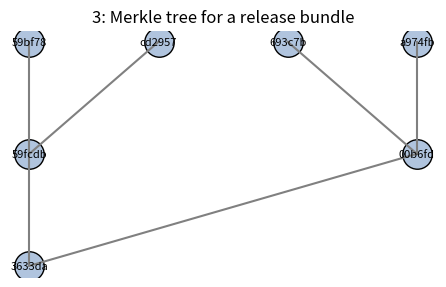
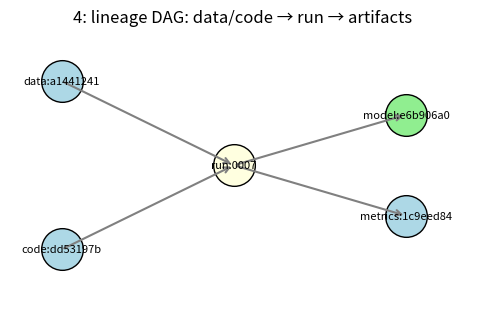
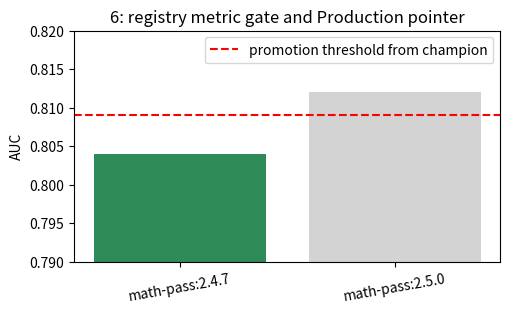
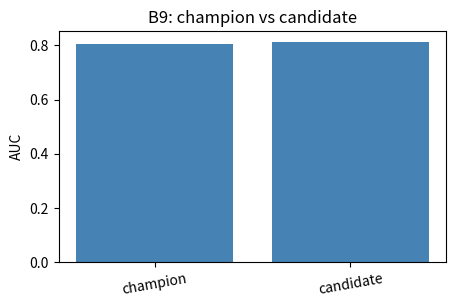
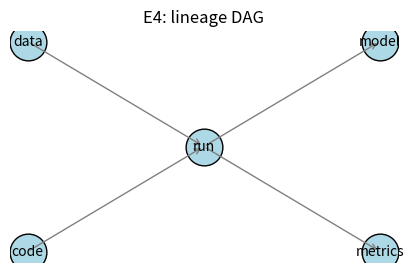
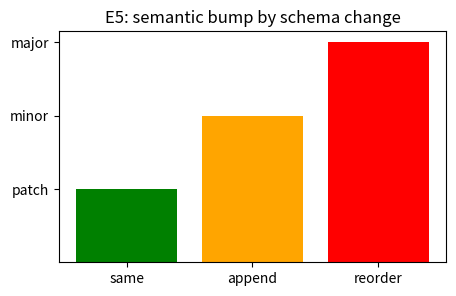
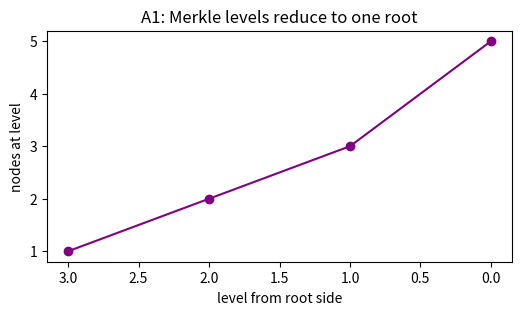
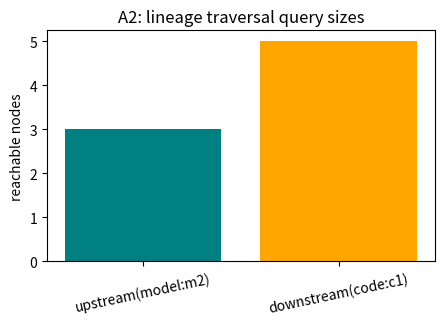
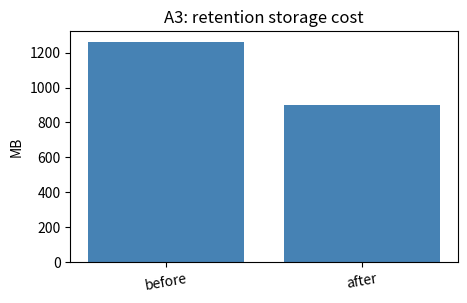
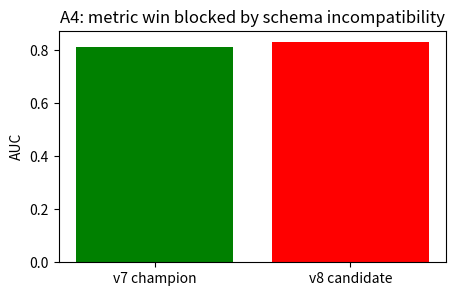
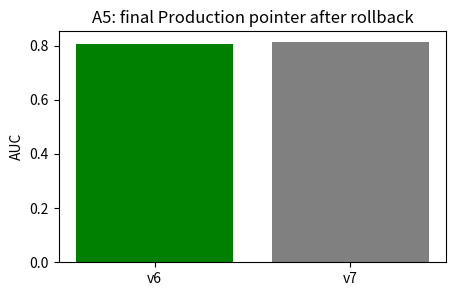
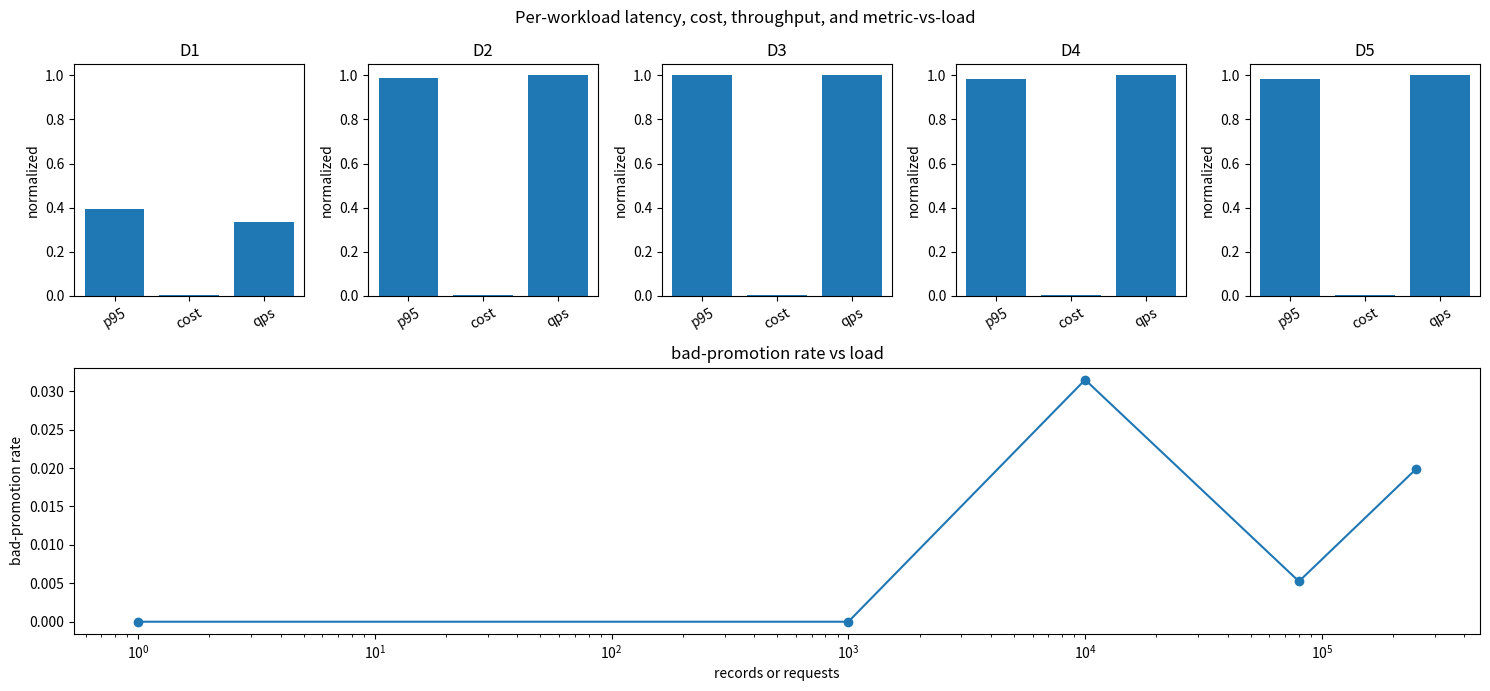

Source code (Python) for these figures, in order:
import hashlib  # content-addressable IDs and Merkle roots.
import json  # canonical serialization for dictionaries and metadata.
from collections import defaultdict, deque  # lineage graph traversal.
import numpy as np  # toy datasets, model weights, metrics, and array summaries.
import matplotlib.pyplot as plt  # registry, lineage, and metric visualizations.
np.random.seed(0)  # reproducibility for all toy data.

X_w = np.array([[0.0, 1.0], [1.0, 1.5], [2.0, 3.0]], dtype=np.float64)  # three toy rows.
y_w = np.array([0.0, 1.0, 1.0], dtype=np.float64)  # tiny binary-ish target.
schema_w = {"columns": ["hours", "practice"], "target": "passed", "dtype": "float64"}  # input contract.
print("X shape:", X_w.shape, "y shape:", y_w.shape)  # inspect the data being named.
print("schema:", schema_w)  # inspect the contract that must be part of the version.

def canonical_bytes_w(obj):  # turn supported objects into deterministic bytes.
    if isinstance(obj, np.ndarray):  # arrays need shape, dtype, and raw bytes.
        header = json.dumps({"shape": obj.shape, "dtype": str(obj.dtype)}, sort_keys=True).encode()
        return header + b"|" + np.ascontiguousarray(obj).tobytes()  # stable across object identity.
    return json.dumps(obj, sort_keys=True, separators=(",", ":")).encode()  # stable dictionary order.

def digest_w(*parts):  # hash any number of byte-compatible parts.
    h = hashlib.sha256()  # SHA-256 is the standard content hash in many systems.
    for part in parts:  # include separators so adjacent parts cannot blur together.
        b = canonical_bytes_w(part)
        h.update(len(b).to_bytes(8, "big")); h.update(b)
    return h.hexdigest()  # long hex name.

data_hash_w = digest_w(schema_w, X_w, y_w)  # content name for the dataset + contract.
print("data hash prefix:", data_hash_w[:12])  # short prefix is readable in logs.
print("full hash length:", len(data_hash_w))  # SHA-256 hex has 64 chars.
assert len(data_hash_w) == 64  # concrete check: this is a real SHA-256 digest.

X_changed_w = X_w.copy()  # make a nearly identical dataset.
X_changed_w[2, 1] += 0.01  # change one value by one hundredth.
changed_hash_w = digest_w(schema_w, X_changed_w, y_w)  # re-hash the altered content.
print("original prefix:", data_hash_w[:12])  # old content name.
print("changed  prefix:", changed_hash_w[:12])  # new content name.
print("hashes equal?", data_hash_w == changed_hash_w)  # one tiny content change should rename it.
assert data_hash_w != changed_hash_w  # content-addressing detects the edit.

store_w = {}  # in-memory object store: digest -> object.

def put_w(obj):  # store an object under its content hash.
    key = digest_w(obj)  # compute the content address.
    existed = key in store_w  # check whether identical bytes are already present.
    store_w.setdefault(key, obj)  # keep the first identical copy.
    return key, existed, len(store_w)  # return address, dedup flag, and store size.

key1_w, existed1_w, size1_w = put_w({"weights": [1.0, 2.0], "bias": 0.3})  # first copy.
key2_w, existed2_w, size2_w = put_w({"bias": 0.3, "weights": [1.0, 2.0]})  # same content, different dict order.
print("first existed?", existed1_w, "size:", size1_w)  # new object.
print("second existed?", existed2_w, "size:", size2_w)  # deduplicated object.
assert key1_w == key2_w and size2_w == 1  # canonical JSON makes dict order irrelevant.

key3_w, existed3_w, size3_w = put_w({"weights": [1.0, 2.1], "bias": 0.3})  # slightly different model.
print("old prefix:", key1_w[:10])  # first artifact prefix.
print("new prefix:", key3_w[:10])  # changed artifact prefix.
print("store size:", size3_w)  # now there are two unique contents.
assert key3_w != key1_w and size3_w == 2  # changed content gets a new address.

leaves_w = [
    ("schema", digest_w(schema_w)),
    ("train-shard-0", digest_w(X_w[:2], y_w[:2])),
    ("train-shard-1", digest_w(X_w[2:], y_w[2:])),
    ("trainer", digest_w({"loss": "logistic", "epochs": 80})),
]  # named release ingredients.
for name_w, h_w in leaves_w:  # inspect each leaf digest.
    print(name_w, h_w[:10])  # short digest prefixes are enough for the walkthrough.

def merkle_root_w(named_hashes):  # build a binary Merkle root from (name, hash) leaves.
    level = [digest_w(name, h) for name, h in named_hashes]  # bind names to hashes so positions matter.
    levels = [level]  # keep levels for visualization.
    while len(level) > 1:  # reduce until one root remains.
        if len(level) % 2 == 1:  # duplicate the last node when the level has odd width.
            level = level + [level[-1]]
        level = [digest_w(level[i], level[i + 1]) for i in range(0, len(level), 2)]  # parent hashes.
        levels.append(level)  # store this level.
    return level[0], levels  # root and all intermediate levels.

root_w, levels_w = merkle_root_w(leaves_w)  # summarize the release bundle.
print("Merkle root:", root_w[:16])  # compact bundle identifier.
print("level widths:", [len(level_w) for level_w in levels_w])  # 4 leaves -> 2 parents -> 1 root.
assert [len(level_w) for level_w in levels_w] == [4, 2, 1]  # concrete tree shape.

leaves_changed_w = leaves_w.copy()  # start from the same bundle.
leaves_changed_w[2] = ("train-shard-1", digest_w(X_changed_w[2:], y_w[2:]))  # change one shard leaf.
root_changed_w, levels_changed_w = merkle_root_w(leaves_changed_w)  # re-compute the root.
changed_leaf_names_w = [name for (name, h0), (_, h1) in zip(leaves_w, leaves_changed_w) if h0 != h1]  # localize leaf changes.
print("old root:", root_w[:16])  # previous bundle root.
print("new root:", root_changed_w[:16])  # new bundle root.
print("changed leaves:", changed_leaf_names_w)  # exact component that changed.
assert root_w != root_changed_w and changed_leaf_names_w == ["train-shard-1"]  # one leaf changes the root.

plt.figure(figsize=(5.5, 3.2))  # draw the three Merkle levels.
for depth_w, level_w in enumerate(levels_w):  # place each level on a row.
    xs_w = np.linspace(0, 1, len(level_w))  # spread nodes horizontally.
    ys_w = np.full(len(level_w), -depth_w)  # root appears below leaves.
    plt.scatter(xs_w, ys_w, s=450, color="lightsteelblue", edgecolor="black")  # draw nodes.
    for x_w, y_w, h_w in zip(xs_w, ys_w, level_w):  # label each node by digest prefix.
        plt.text(x_w, y_w, h_w[:6], ha="center", va="center", fontsize=8)  # readable hash label.
for i_w in range(4):  # connect leaves to parents.
    plt.plot([np.linspace(0, 1, 4)[i_w], np.linspace(0, 1, 2)[i_w // 2]], [0, -1], color="gray")
for i_w in range(2):  # connect parents to root.
    plt.plot([np.linspace(0, 1, 2)[i_w], 0], [-1, -2], color="gray")
plt.axis("off"); plt.title("3: Merkle tree for a release bundle"); plt.show()

code_hash_w = digest_w({"trainer": "linear", "seed": 0})  # code/config identity.
model_hash_w = digest_w({"weights": [0.6, 1.1], "bias": -0.2})  # model identity.
metrics_hash_w = digest_w({"auc": 0.812, "loss": 0.42})  # metric artifact identity.
nodes_w = {"data:" + data_hash_w[:8]: (0.0, 1.0), "code:" + code_hash_w[:8]: (0.0, 0.0), "run:0007": (1.0, 0.5), "model:" + model_hash_w[:8]: (2.0, 0.8), "metrics:" + metrics_hash_w[:8]: (2.0, 0.2)}  # node labels and drawing positions.
edges_w = [("data:" + data_hash_w[:8], "run:0007"), ("code:" + code_hash_w[:8], "run:0007"), ("run:0007", "model:" + model_hash_w[:8]), ("run:0007", "metrics:" + metrics_hash_w[:8])]  # provenance edges.
print("nodes:", list(nodes_w))  # inspect lineage nodes.
print("edges:", edges_w)  # inspect directed dependencies.
assert len(nodes_w) == 5 and len(edges_w) == 4  # concrete graph size.

def ancestors_w(target, edges):  # find all upstream dependencies of a target node.
    parents = defaultdict(list)  # child -> parent list.
    for a, b in edges:  # reverse the lineage edges.
        parents[b].append(a)
    seen, q = set(), deque([target])  # breadth-first search upstream.
    while q:  # traverse until no parents remain.
        cur = q.popleft()
        for p in parents[cur]:  # visit each direct parent.
            if p not in seen:
                seen.add(p); q.append(p)
    return seen  # all upstream nodes.

model_node_w = [n for n in nodes_w if n.startswith("model:")][0]  # choose the model artifact.
upstream_w = ancestors_w(model_node_w, edges_w)  # find its lineage.
print("model:", model_node_w)  # target node.
print("upstream dependencies:", sorted(upstream_w))  # audit trail.
assert any(n.startswith("data:") for n in upstream_w) and "run:0007" in upstream_w  # model traces to data and run.

plt.figure(figsize=(6, 3.5))  # draw the lineage DAG.
for a_w, b_w in edges_w:  # draw arrows before nodes.
    x0_w, y0_w = nodes_w[a_w]; x1_w, y1_w = nodes_w[b_w]
    plt.annotate("", xy=(x1_w, y1_w), xytext=(x0_w, y0_w), arrowprops=dict(arrowstyle="->", color="gray", lw=1.5))
for name_w, (x_w, y_w) in nodes_w.items():  # draw labeled nodes.
    color_w = "lightgreen" if name_w.startswith("model") else "lightyellow" if name_w.startswith("run") else "lightblue"
    plt.scatter([x_w], [y_w], s=900, color=color_w, edgecolor="black")
    plt.text(x_w, y_w, name_w, ha="center", va="center", fontsize=8)
plt.xlim(-0.3, 2.4); plt.ylim(-0.3, 1.3); plt.axis("off"); plt.title("4: lineage DAG: data/code → run → artifacts"); plt.show()

def bump_w(version, kind):  # apply a semantic version bump.
    major, minor, patch = map(int, version.split("."))  # parse x.y.z.
    if kind == "patch":
        patch += 1  # bug fix, same public contract.
    elif kind == "minor":
        minor += 1; patch = 0  # compatible new feature resets patch.
    elif kind == "major":
        major += 1; minor = 0; patch = 0  # breaking change resets smaller counters.
    else:
        raise ValueError("kind must be patch, minor, or major")
    return f"{major}.{minor}.{patch}"  # return x.y.z.

v0_w = "2.4.7"  # current model package version.
print("patch:", bump_w(v0_w, "patch"))  # metadata fix.
print("minor:", bump_w(v0_w, "minor"))  # compatible feature addition.
print("major:", bump_w(v0_w, "major"))  # breaking schema change.
assert bump_w(v0_w, "patch") == "2.4.8" and bump_w(v0_w, "major") == "3.0.0"  # concrete semantics.

def classify_change_w(old_schema, new_schema):  # infer the required semantic bump from feature contracts.
    old_cols, new_cols = old_schema["columns"], new_schema["columns"]  # compare ordered inputs.
    if old_cols == new_cols:
        return "patch"  # no contract change.
    if old_cols == new_cols[:len(old_cols)]:
        return "minor"  # append-only columns can be backward compatible with defaults.
    return "major"  # reorder, remove, or change meaning is breaking.

same_schema_w = {"columns": ["hours", "practice"], "target": "passed"}
append_schema_w = {"columns": ["hours", "practice", "prior_score"], "target": "passed"}
reorder_schema_w = {"columns": ["practice", "hours"], "target": "passed"}
print("same ->", classify_change_w(same_schema_w, same_schema_w))  # patch.
print("append ->", classify_change_w(same_schema_w, append_schema_w))  # minor.
print("reorder ->", classify_change_w(same_schema_w, reorder_schema_w))  # major.
assert classify_change_w(same_schema_w, reorder_schema_w) == "major"  # feature order matters.

registry_w = {"versions": {}, "stages": {"Staging": None, "Production": None, "Archived": []}}  # tiny in-memory registry.

def register_w(name, version, model_hash, data_hash, metric, schema_cols):  # add immutable model metadata.
    key = f"{name}:{version}"  # human-readable version key.
    registry_w["versions"][key] = {"model_hash": model_hash, "data_hash": data_hash, "auc": metric, "schema_cols": tuple(schema_cols)}  # record lineage and contract.
    return key  # return registry key.

champ_w = register_w("math-pass", "2.4.7", digest_w({"w": [0.4, 0.8]}), data_hash_w, 0.804, ["hours", "practice"])  # current champion.
cand_w = register_w("math-pass", "2.5.0", digest_w({"w": [0.6, 1.1]}), changed_hash_w, 0.812, ["hours", "practice"])  # candidate.
registry_w["stages"]["Production"] = champ_w  # serve the champion.
registry_w["stages"]["Staging"] = cand_w  # evaluate the candidate.
print("Production:", registry_w["stages"]["Production"])  # current served pointer.
print("Staging:", registry_w["stages"]["Staging"])  # candidate pointer.
assert registry_w["versions"][cand_w]["auc"] - registry_w["versions"][champ_w]["auc"] == 0.008000000000000007  # concrete delta.

def compatible_w(champion_key, candidate_key):  # verify serving input compatibility.
    c0 = registry_w["versions"][champion_key]["schema_cols"]  # champion input contract.
    c1 = registry_w["versions"][candidate_key]["schema_cols"]  # candidate input contract.
    return c0 == c1  # exact match for this simple serving system.

def promote_if_better_w(candidate_key, threshold=0.005):  # champion comparison gate.
    prod = registry_w["stages"]["Production"]  # current champion pointer.
    delta = registry_w["versions"][candidate_key]["auc"] - registry_w["versions"][prod]["auc"]  # candidate lift.
    ok = delta >= threshold and compatible_w(prod, candidate_key)  # metric and schema gates.
    if ok:
        registry_w["stages"]["Archived"].append(prod)  # remember old champion for rollback.
        registry_w["stages"]["Production"] = candidate_key  # promote by moving pointer.
        registry_w["stages"]["Staging"] = None  # staging is cleared.
    return ok, delta  # report decision and release quantity.

ok_w, delta_w = promote_if_better_w(cand_w)  # try promotion.
print("delta AUC:", round(delta_w, 3), "promoted?", ok_w)  # inspect gate.
print("new Production:", registry_w["stages"]["Production"])  # pointer moved.
assert ok_w and registry_w["stages"]["Production"] == cand_w  # candidate cleared the 0.005 threshold.

def rollback_w():  # move Production back to the latest archived version.
    previous = registry_w["stages"]["Archived"].pop()  # known safe prior pointer.
    current = registry_w["stages"]["Production"]  # currently served version.
    registry_w["stages"]["Archived"].append(current)  # keep the rolled-back version in history.
    registry_w["stages"]["Production"] = previous  # rollback by pointer move.
    return previous  # report restored champion.

restored_w = rollback_w()  # simulate incident rollback.
print("restored Production:", restored_w)  # previous version is serving again.
print("current stages:", registry_w["stages"])  # inspect stage state.
assert registry_w["stages"]["Production"] == champ_w  # rollback restored the old champion exactly.

plt.figure(figsize=(5.5, 3))  # visualize metrics by version and the stage pointer.
keys_w = [champ_w, cand_w]  # versions in chronological order.
aucs_w = [registry_w["versions"][k]["auc"] for k in keys_w]  # metric values.
plt.bar(keys_w, aucs_w, color=["seagreen" if k == registry_w["stages"]["Production"] else "lightgray" for k in keys_w])  # color current production.
plt.axhline(registry_w["versions"][champ_w]["auc"] + 0.005, color="red", linestyle="--", label="promotion threshold from champion")  # threshold line.
plt.ylim(0.79, 0.82); plt.ylabel("AUC"); plt.xticks(rotation=10); plt.title("6: registry metric gate and Production pointer"); plt.legend(); plt.show()

import hashlib  # compute content hashes for data, models, and Merkle nodes.
import json  # serialize dictionaries in a deterministic order.
from collections import defaultdict, deque  # build and traverse tiny lineage graphs.
import numpy as np  # create toy datasets, weights, metrics, and vectorized checks.
import matplotlib.pyplot as plt  # draw hash comparisons, DAGs, and registry state.
np.random.seed(0)  # make all random examples deterministic.

def canonical_bytes(obj):  # convert common in-memory objects to stable bytes.
    if isinstance(obj, np.ndarray):  # arrays need shape and dtype in addition to raw bytes.
        header = json.dumps({"shape": obj.shape, "dtype": str(obj.dtype)}, sort_keys=True).encode()
        return header + b"|" + np.ascontiguousarray(obj).tobytes()
    return json.dumps(obj, sort_keys=True, separators=(",", ":")).encode()

def digest(*parts):  # compute a SHA-256 digest over one or more canonical parts.
    h = hashlib.sha256()
    for part in parts:
        b = canonical_bytes(part)
        h.update(len(b).to_bytes(8, "big")); h.update(b)
    return h.hexdigest()

def merkle_root(named_hashes):  # compute a binary Merkle root from (name, hash) leaves.
    level = [digest(name, h) for name, h in named_hashes]
    levels = [level]
    while len(level) > 1:
        if len(level) % 2 == 1:
            level = level + [level[-1]]
        level = [digest(level[i], level[i + 1]) for i in range(0, len(level), 2)]
        levels.append(level)
    return level[0], levels

def show_bar(labels, values, title, ylabel="value"):  # tiny reusable bar-chart helper.
    plt.figure(figsize=(5, 3))
    plt.bar(labels, values, color="steelblue")
    plt.title(title); plt.ylabel(ylabel); plt.xticks(rotation=10)
    plt.show()

X_b1 = np.array([[1.0, 2.0], [3.0, 4.0]], dtype=np.float64)  # create two toy feature rows.
y_b1 = np.array([0.0, 1.0], dtype=np.float64)  # create matching labels.
schema_b1 = {"columns": ["x0", "x1"], "target": "y"}  # describe the contract.
print("X_b1 shape:", X_b1.shape)  # inspect data shape.
print("schema_b1:", schema_b1)  # inspect schema content.

hash_b1 = digest(schema_b1, X_b1, y_b1)  # compute a content-addressed dataset ID.
print("dataset hash prefix:", hash_b1[:12])  # display a readable prefix.
print("hash length:", len(hash_b1))  # SHA-256 hex length.
assert len(hash_b1) == 64  # verify we produced a full SHA-256 digest.

X_b2 = np.array([[1.0, 2.0], [3.0, 4.0]], dtype=np.float64)  # original data.
X_changed_b2 = X_b2.copy()  # make an editable copy.
X_changed_b2[1, 0] = 3.1  # change one value by 0.1.
print("old row:", X_b2[1])  # inspect the old row.
print("new row:", X_changed_b2[1])  # inspect the changed row.

schema_b2 = {"columns": ["x0", "x1"], "target": "y"}  # same schema.
y_b2 = np.array([0.0, 1.0], dtype=np.float64)  # same labels.
h0_b2 = digest(schema_b2, X_b2, y_b2)  # original content ID.
h1_b2 = digest(schema_b2, X_changed_b2, y_b2)  # changed content ID.
print("old prefix:", h0_b2[:10], "new prefix:", h1_b2[:10])  # compare short names.
assert h0_b2 != h1_b2  # verify that the edit renamed the dataset.

store_b3 = {}  # digest -> object.
model_b3 = {"weights": [0.2, -0.4], "bias": 0.1}  # simple model artifact.
model_copy_b3 = {"bias": 0.1, "weights": [0.2, -0.4]}  # same content with keys in different order.
print("model:", model_b3)  # inspect artifact content.
print("copy:", model_copy_b3)  # inspect equivalent artifact.

for artifact_b3 in [model_b3, model_copy_b3]:  # store both artifacts.
    key_b3 = digest(artifact_b3)  # compute content address.
    store_b3.setdefault(key_b3, artifact_b3)  # add only if new.
    print("put", key_b3[:10], "store size", len(store_b3))  # inspect deduplication.
assert len(store_b3) == 1  # only one unique artifact exists.

X_b4 = np.array([[10.0, 0.5], [20.0, 0.7]], dtype=np.float64)  # unchanged values.
y_b4 = np.array([1.0, 0.0], dtype=np.float64)  # unchanged labels.
schema_old_b4 = {"columns": ["age", "score"], "target": "click"}  # original meaning.
schema_new_b4 = {"columns": ["score", "age"], "target": "click"}  # dangerous reorder.
print("old columns:", schema_old_b4["columns"])  # inspect old order.
print("new columns:", schema_new_b4["columns"])  # inspect new order.

row_only_b4 = digest(X_b4, y_b4)  # hash rows without schema.
old_full_b4 = digest(schema_old_b4, X_b4, y_b4)  # hash old contract + rows.
new_full_b4 = digest(schema_new_b4, X_b4, y_b4)  # hash new contract + rows.
print("row-only prefix:", row_only_b4[:10])  # row hash cannot see schema reorder.
print("old full:", old_full_b4[:10], "new full:", new_full_b4[:10])  # full hashes differ.
assert old_full_b4 != new_full_b4  # schema is part of the version.

data_hash_b5 = digest({"rows": 1000, "columns": 12})  # pretend data component hash.
model_hash_b5 = digest({"weights": [0.3, 0.7], "bias": -0.2})  # pretend model component hash.
leaves_b5 = [("data", data_hash_b5), ("model", model_hash_b5)]  # named leaves.
print("data leaf:", data_hash_b5[:10])  # inspect data leaf.
print("model leaf:", model_hash_b5[:10])  # inspect model leaf.

root_b5, levels_b5 = merkle_root(leaves_b5)  # compute the release root.
print("Merkle root:", root_b5[:12])  # inspect bundle name.
print("level widths:", [len(level_b5) for level_b5 in levels_b5])  # inspect tree shape.
assert [len(level_b5) for level_b5 in levels_b5] == [2, 1]  # two leaves become one root.

leaves_old_b6 = [("schema", digest({"cols": ["a", "b"]})), ("trainer", digest({"epochs": 10}))]  # old bundle.
leaves_new_b6 = [("schema", digest({"cols": ["a", "b"]})), ("trainer", digest({"epochs": 12}))]  # trainer changed.
root_old_b6, _ = merkle_root(leaves_old_b6)  # old root.
root_new_b6, _ = merkle_root(leaves_new_b6)  # new root.
print("old root:", root_old_b6[:10], "new root:", root_new_b6[:10])  # compare roots.

changed_b6 = [name for (name, old_h), (_, new_h) in zip(leaves_old_b6, leaves_new_b6) if old_h != new_h]  # find changed leaves.
print("changed components:", changed_b6)  # inspect diff.
assert changed_b6 == ["trainer"] and root_old_b6 != root_new_b6  # verify localization.

data_node_b7 = "data:" + digest({"rows": 1000})[:8]  # data artifact node.
run_node_b7 = "run:001"  # training run node.
model_node_b7 = "model:" + digest({"w": [1.0, 2.0]})[:8]  # model artifact node.
edges_b7 = [(data_node_b7, run_node_b7), (run_node_b7, model_node_b7)]  # directed lineage.
print("edges:", edges_b7)  # inspect provenance edges.

parents_b7 = defaultdict(list)  # child -> parents.
for a_b7, b_b7 in edges_b7:  # reverse edges for upstream lookup.
    parents_b7[b_b7].append(a_b7)
upstream_b7 = parents_b7[model_node_b7] + parents_b7[parents_b7[model_node_b7][0]]  # run plus run parents.
print("model upstream:", upstream_b7)  # inspect audit trail.
assert run_node_b7 in upstream_b7 and data_node_b7 in upstream_b7  # verify lineage reaches data.

version_b8 = "1.9.4"  # current package version.
major_b8, minor_b8, patch_b8 = map(int, version_b8.split("."))  # parse semantic version.
print("parsed:", major_b8, minor_b8, patch_b8)  # inspect parts.

patch_next_b8 = f"{major_b8}.{minor_b8}.{patch_b8 + 1}"  # backward-compatible fix.
minor_next_b8 = f"{major_b8}.{minor_b8 + 1}.0"  # compatible feature addition.
major_next_b8 = f"{major_b8 + 1}.0.0"  # breaking change.
print("patch:", patch_next_b8, "minor:", minor_next_b8, "major:", major_next_b8)  # inspect bumps.
assert (patch_next_b8, minor_next_b8, major_next_b8) == ("1.9.5", "1.10.0", "2.0.0")  # verify rules.

champion_auc_b9 = 0.804  # current Production model quality.
candidate_auc_b9 = 0.812  # Staging model quality.
threshold_b9 = 0.005  # minimum meaningful improvement.
delta_b9 = candidate_auc_b9 - champion_auc_b9  # release quantity.
print("delta AUC:", round(delta_b9, 3))  # inspect candidate lift.

promote_b9 = delta_b9 >= threshold_b9  # apply promotion gate.
print("threshold:", threshold_b9, "promote?", promote_b9)  # inspect decision.
show_bar(["champion", "candidate"], [champion_auc_b9, candidate_auc_b9], "B9: champion vs candidate", "AUC")  # visualize metric comparison.
assert promote_b9 is True  # 0.008 clears 0.005.

versions_b10 = {"v6": {"auc": 0.804}, "v7": {"auc": 0.812}}  # immutable model versions.
stages_b10 = {"Production": "v6", "Staging": "v7"}  # mutable stage pointers.
print("before:", stages_b10)  # inspect current serving state.

stages_b10["Production"] = stages_b10["Staging"]  # promote by pointer assignment.
stages_b10["Staging"] = None  # clear staging after promotion.
print("after:", stages_b10)  # inspect new serving state.
assert stages_b10["Production"] == "v7"  # verify pointer move.

registry_e1 = {"versions": {}, "stages": {"Production": None, "Staging": None, "Archived": []}}  # initialize registry.
data_e1 = digest({"rows": 1000, "cols": 12})  # data version.
print("registry stages:", registry_e1["stages"])  # inspect empty stage pointers.

for version_e1, auc_e1, weights_e1 in [("1.0.0", 0.804, [0.4, 0.8]), ("1.1.0", 0.812, [0.6, 1.1])]:  # two candidates.
    key_e1 = "math-pass:" + version_e1  # registry version key.
    registry_e1["versions"][key_e1] = {"model_hash": digest({"w": weights_e1}), "data_hash": data_e1, "auc": auc_e1, "schema": ("hours", "practice")}  # immutable metadata.
print("registered:", list(registry_e1["versions"]))  # inspect version keys.
assert len(registry_e1["versions"]) == 2  # exactly two immutable versions.

hashes_e1 = [v["model_hash"][:8] for v in registry_e1["versions"].values()]  # digest prefixes.
print("model hash prefixes:", hashes_e1)  # inspect artifact identity.
assert hashes_e1[0] != hashes_e1[1]  # different weights make different artifacts.

registry_e2 = {"versions": {"v6": {"auc": 0.804, "schema": ("hours", "practice")}, "v7": {"auc": 0.812, "schema": ("hours", "practice")}}, "stages": {"Production": "v6", "Staging": "v7", "Archived": []}}  # small registry.
threshold_e2 = 0.005  # minimum meaningful lift.
print("before stages:", registry_e2["stages"])  # inspect current pointers.

prod_e2 = registry_e2["stages"]["Production"]  # champion key.
cand_e2 = registry_e2["stages"]["Staging"]  # candidate key.
delta_e2 = registry_e2["versions"][cand_e2]["auc"] - registry_e2["versions"][prod_e2]["auc"]  # quality lift.
schema_ok_e2 = registry_e2["versions"][cand_e2]["schema"] == registry_e2["versions"][prod_e2]["schema"]  # compatibility gate.
print("delta:", round(delta_e2, 3), "schema_ok:", schema_ok_e2)  # inspect gates.
assert round(delta_e2, 3) == 0.008 and schema_ok_e2  # verify both conditions.

if delta_e2 >= threshold_e2 and schema_ok_e2:  # combined registry gate.
    registry_e2["stages"]["Archived"].append(prod_e2)  # keep old champion.
    registry_e2["stages"]["Production"] = cand_e2  # move Production pointer.
    registry_e2["stages"]["Staging"] = None  # clear staging.
print("after stages:", registry_e2["stages"])  # inspect promotion result.
assert registry_e2["stages"]["Production"] == "v7"  # verify promotion.

registry_e3 = {"versions": {"v6": {"auc": 0.804}, "v7": {"auc": 0.812}}, "stages": {"Production": "v7", "Archived": ["v6"]}}  # post-promotion state.
print("before rollback:", registry_e3["stages"])  # inspect serving pointer.

current_e3 = registry_e3["stages"]["Production"]  # current model.
previous_e3 = registry_e3["stages"]["Archived"].pop()  # known safe model.
print("current:", current_e3, "previous:", previous_e3)  # inspect pointer swap values.

registry_e3["stages"]["Archived"].append(current_e3)  # keep rolled-back model available.
registry_e3["stages"]["Production"] = previous_e3  # restore previous safe version.
print("after rollback:", registry_e3["stages"])  # inspect final state.
assert registry_e3["stages"]["Production"] == "v6"  # verify rollback.

nodes_e4 = {"data": (0, 1), "code": (0, 0), "run": (1, 0.5), "model": (2, 1), "metrics": (2, 0)}  # fixed positions.
edges_e4 = [("data", "run"), ("code", "run"), ("run", "model"), ("run", "metrics")]  # lineage arrows.
print("nodes:", nodes_e4)  # inspect drawing coordinates.
print("edges:", edges_e4)  # inspect graph edges.

parents_e4 = defaultdict(list)  # child -> parents.
for a_e4, b_e4 in edges_e4:  # reverse edges for audit.
    parents_e4[b_e4].append(a_e4)
print("model parents:", parents_e4["model"])  # direct producer.
print("run parents:", parents_e4["run"])  # upstream inputs.
assert parents_e4["model"] == ["run"] and set(parents_e4["run"]) == {"data", "code"}  # verify DAG dependencies.

plt.figure(figsize=(5, 3))  # create DAG figure.
for a_e4, b_e4 in edges_e4:  # draw arrows.
    x0_e4, y0_e4 = nodes_e4[a_e4]; x1_e4, y1_e4 = nodes_e4[b_e4]
    plt.annotate("", xy=(x1_e4, y1_e4), xytext=(x0_e4, y0_e4), arrowprops=dict(arrowstyle="->", color="gray"))
for name_e4, (x_e4, y_e4) in nodes_e4.items():  # draw nodes.
    plt.scatter([x_e4], [y_e4], s=700, color="lightblue", edgecolor="black")
    plt.text(x_e4, y_e4, name_e4, ha="center", va="center")
plt.axis("off"); plt.title("E4: lineage DAG"); plt.show()

old_schema_e5 = {"columns": ["hours", "practice"]}  # current serving contract.
new_schemas_e5 = [{"columns": ["hours", "practice"]}, {"columns": ["hours", "practice", "prior"]}, {"columns": ["practice", "hours"]}]  # patch/minor/major examples.
print("old:", old_schema_e5)  # inspect baseline schema.

def classify_e5(old, new):  # map schema diff to semantic bump.
    old_cols_e5, new_cols_e5 = old["columns"], new["columns"]  # extract ordered columns.
    if old_cols_e5 == new_cols_e5:
        return "patch"  # no public contract change.
    if old_cols_e5 == new_cols_e5[:len(old_cols_e5)]:
        return "minor"  # append-only compatible change.
    return "major"  # reordering/removal is breaking.

classes_e5 = [classify_e5(old_schema_e5, s_e5) for s_e5 in new_schemas_e5]  # classify all examples.
print("classes:", classes_e5)  # inspect bump kinds.
assert classes_e5 == ["patch", "minor", "major"]  # verify compatibility logic.

plt.figure(figsize=(5, 3))  # visualize bump severity.
severity_e5 = [{"patch": 1, "minor": 2, "major": 3}[c_e5] for c_e5 in classes_e5]  # numeric severity.
plt.bar(["same", "append", "reorder"], severity_e5, color=["green", "orange", "red"])  # show compatibility risk.
plt.yticks([1, 2, 3], ["patch", "minor", "major"]); plt.title("E5: semantic bump by schema change"); plt.show()

X_a1 = np.arange(24, dtype=np.float64).reshape(6, 4)  # six rows and four features.
y_a1 = (X_a1[:, 0] > 8).astype(float)  # deterministic labels.
shards_a1 = [(X_a1[:3], y_a1[:3]), (X_a1[3:], y_a1[3:])]  # split data into two shards.
print("shard shapes:", [s_a1[0].shape for s_a1 in shards_a1])  # inspect shard boundaries.

leaves_a1 = [("schema", digest({"cols": ["f0", "f1", "f2", "f3"]}))]  # schema leaf.
leaves_a1 += [(f"shard-{i_a1}", digest(Xs_a1, ys_a1)) for i_a1, (Xs_a1, ys_a1) in enumerate(shards_a1)]  # data leaves.
leaves_a1 += [("model", digest({"w": [0.1, 0.2, 0.3, 0.4]})), ("metrics", digest({"auc": 0.81}))]  # output leaves.
print("leaf names:", [n_a1 for n_a1, _ in leaves_a1])  # inspect bundle components.
assert len(leaves_a1) == 5  # schema + 2 shards + model + metrics.

root_a1, levels_a1 = merkle_root(leaves_a1)  # compute Merkle tree.
print("root prefix:", root_a1[:12])  # inspect release root.
print("level widths:", [len(level_a1) for level_a1 in levels_a1])  # inspect tree widths.
assert [len(level_a1) for level_a1 in levels_a1] == [5, 3, 2, 1]  # odd levels are padded then reduced.

plt.figure(figsize=(6, 3))  # visualize level widths rather than every edge.
plt.plot(range(len(levels_a1)), [len(level_a1) for level_a1 in levels_a1], marker="o", color="purple")  # show reduction.
plt.gca().invert_xaxis(); plt.title("A1: Merkle levels reduce to one root"); plt.xlabel("level from root side"); plt.ylabel("nodes at level"); plt.show()

edges_a2 = [("data:v1", "run:1"), ("code:c1", "run:1"), ("run:1", "model:m1"), ("model:m1", "eval:e1"), ("data:v2", "run:2"), ("code:c1", "run:2"), ("run:2", "model:m2")]  # two runs.
print("edge count:", len(edges_a2))  # inspect graph size.

parents_a2, children_a2 = defaultdict(list), defaultdict(list)  # adjacency maps.
for a_a2, b_a2 in edges_a2:  # populate both directions.
    children_a2[a_a2].append(b_a2)
    parents_a2[b_a2].append(a_a2)
print("parents of run:2:", parents_a2["run:2"])  # inspect direct inputs.

def traverse_a2(start, graph):  # breadth-first traversal in one direction.
    seen_a2, q_a2 = set(), deque([start])  # initialize.
    while q_a2:
        cur_a2 = q_a2.popleft()
        for nxt_a2 in graph[cur_a2]:
            if nxt_a2 not in seen_a2:
                seen_a2.add(nxt_a2); q_a2.append(nxt_a2)
    return seen_a2

up_m2_a2 = traverse_a2("model:m2", parents_a2)  # upstream dependencies.
down_code_a2 = traverse_a2("code:c1", children_a2)  # downstream dependents.
print("model:m2 upstream:", sorted(up_m2_a2))  # audit model lineage.
print("code:c1 downstream:", sorted(down_code_a2))  # impact analysis.
assert "data:v2" in up_m2_a2 and {"model:m1", "model:m2"}.issubset(down_code_a2)  # verify traversals.

plt.figure(figsize=(5, 3))  # compare traversal result sizes.
plt.bar(["upstream(model:m2)", "downstream(code:c1)"], [len(up_m2_a2), len(down_code_a2)], color=["teal", "orange"])  # show query sizes.
plt.title("A2: lineage traversal query sizes"); plt.ylabel("reachable nodes"); plt.xticks(rotation=12); plt.show()

versions_a3 = {f"v{i}": {"size_mb": 180, "created": i} for i in range(1, 8)}  # seven immutable versions.
stages_a3 = {"Production": "v7", "Archived": ["v1", "v2", "v3", "v4", "v5", "v6"]}  # current stage state.
keep_a3 = 5  # retention limit for total versions kept.
print("versions before:", sorted(versions_a3))  # inspect catalog.

protected_a3 = {stages_a3["Production"]}  # never delete Production.
candidates_a3 = sorted([v_a3 for v_a3 in versions_a3 if v_a3 not in protected_a3], key=lambda v_a3: versions_a3[v_a3]["created"])  # oldest removable first.
to_delete_a3 = candidates_a3[:max(0, len(versions_a3) - keep_a3)]  # enough deletions to satisfy retention.
print("delete candidates:", to_delete_a3)  # inspect planned cleanup.
assert to_delete_a3 == ["v1", "v2"]  # seven kept to five means delete two oldest non-production versions.

for v_a3 in to_delete_a3:  # apply retention.
    versions_a3.pop(v_a3)  # remove version metadata.
    if v_a3 in stages_a3["Archived"]:
        stages_a3["Archived"].remove(v_a3)  # remove from archive pointer list too.
print("versions after:", sorted(versions_a3))  # inspect kept versions.
assert stages_a3["Production"] in versions_a3 and len(versions_a3) == keep_a3  # Production preserved and limit met.

cost_before_a3 = 7 * 180  # MB before retention.
cost_after_a3 = len(versions_a3) * 180  # MB after retention.
show_bar(["before", "after"], [cost_before_a3, cost_after_a3], "A3: retention storage cost", "MB")  # visualize cost reduction.
assert cost_after_a3 == 900  # lesson arithmetic: 5 * 180 = 900 MB.

registry_a4 = {"versions": {"v7": {"auc": 0.812, "schema": ("hours", "practice")}, "v8": {"auc": 0.830, "schema": ("practice", "hours")}}, "stages": {"Production": "v7", "Staging": "v8"}}  # candidate has better metric but reordered inputs.
print("Production schema:", registry_a4["versions"]["v7"]["schema"])  # inspect champion contract.
print("Staging schema:", registry_a4["versions"]["v8"]["schema"])  # inspect candidate contract.

prod_a4 = registry_a4["stages"]["Production"]  # champion.
cand_a4 = registry_a4["stages"]["Staging"]  # candidate.
delta_a4 = registry_a4["versions"][cand_a4]["auc"] - registry_a4["versions"][prod_a4]["auc"]  # metric lift.
missing_a4 = set(registry_a4["versions"][prod_a4]["schema"]) - set(registry_a4["versions"][cand_a4]["schema"])  # missing names.
order_ok_a4 = registry_a4["versions"][prod_a4]["schema"] == registry_a4["versions"][cand_a4]["schema"]  # exact serving order.
print("delta:", round(delta_a4, 3), "missing features:", missing_a4, "order_ok:", order_ok_a4)  # inspect gates.
assert round(delta_a4, 3) == 0.018 and len(missing_a4) == 0 and not order_ok_a4  # better metric but breaking order.

promote_a4 = delta_a4 >= 0.005 and order_ok_a4  # require metric and exact contract.
print("promote?", promote_a4)  # inspect decision.
assert promote_a4 is False  # schema mismatch blocks release.

plt.figure(figsize=(5, 3))  # show why the decision can surprise people.
plt.bar(["v7 champion", "v8 candidate"], [registry_a4["versions"]["v7"]["auc"], registry_a4["versions"]["v8"]["auc"]], color=["green", "red"])  # metric bars.
plt.title("A4: metric win blocked by schema incompatibility"); plt.ylabel("AUC"); plt.show()

X_a5 = np.array([[0.0, 1.0], [1.0, 2.0], [2.0, 2.5], [3.0, 4.0]], dtype=np.float64)  # toy training features.
y_a5 = np.array([0.0, 0.0, 1.0, 1.0], dtype=np.float64)  # toy labels.
schema_a5 = {"columns": ["hours", "practice"], "target": "passed"}  # serving contract.
data_hash_a5 = digest(schema_a5, X_a5, y_a5)  # content-addressed data version.
print("data hash:", data_hash_a5[:12])  # inspect dataset ID.

models_a5 = {"v6": {"w": np.array([0.4, 0.8]), "b": -0.3, "auc": 0.804}, "v7": {"w": np.array([0.6, 1.1]), "b": -0.5, "auc": 0.812}}  # champion and candidate.
for key_a5, rec_a5 in models_a5.items():  # attach model hashes.
    rec_a5["model_hash"] = digest({"w": rec_a5["w"].round(6).tolist(), "b": rec_a5["b"]})
print("model hashes:", {k_a5: v_a5["model_hash"][:8] for k_a5, v_a5 in models_a5.items()})  # inspect artifact IDs.
assert models_a5["v6"]["model_hash"] != models_a5["v7"]["model_hash"]  # different weights mean different artifacts.

release_roots_a5 = {}  # version -> Merkle root.
for key_a5, rec_a5 in models_a5.items():  # build release bundles.
    leaves_a5 = [("schema", digest(schema_a5)), ("data", data_hash_a5), ("model", rec_a5["model_hash"]), ("metrics", digest({"auc": rec_a5["auc"]}))]
    release_roots_a5[key_a5], _ = merkle_root(leaves_a5)  # one root per release.
print("release roots:", {k_a5: v_a5[:10] for k_a5, v_a5 in release_roots_a5.items()})  # inspect roots.
assert release_roots_a5["v6"] != release_roots_a5["v7"]  # metric/model leaf changes the release root.

registry_a5 = {"versions": {k_a5: {"auc": v_a5["auc"], "root": release_roots_a5[k_a5], "schema": tuple(schema_a5["columns"])} for k_a5, v_a5 in models_a5.items()}, "stages": {"Production": "v6", "Staging": "v7", "Archived": []}}  # registry metadata.
delta_a5 = registry_a5["versions"]["v7"]["auc"] - registry_a5["versions"]["v6"]["auc"]  # metric lift.
if delta_a5 >= 0.005 and registry_a5["versions"]["v7"]["schema"] == registry_a5["versions"]["v6"]["schema"]:  # gates.
    registry_a5["stages"]["Archived"].append("v6")
    registry_a5["stages"]["Production"] = "v7"
    registry_a5["stages"]["Staging"] = None
print("after promotion:", registry_a5["stages"], "delta", round(delta_a5, 3))  # inspect promoted state.
assert registry_a5["stages"]["Production"] == "v7" and round(delta_a5, 3) == 0.008  # verify gate result.

rolled_from_a5 = registry_a5["stages"]["Production"]  # currently serving version.
rollback_to_a5 = registry_a5["stages"]["Archived"].pop()  # previous known-safe version.
registry_a5["stages"]["Archived"].append(rolled_from_a5)  # preserve rolled-back version.
registry_a5["stages"]["Production"] = rollback_to_a5  # restore old champion.
print("after rollback:", registry_a5["stages"])  # inspect final state.
plt.figure(figsize=(5, 3))  # visualize AUC and final Production pointer.
plt.bar(["v6", "v7"], [registry_a5["versions"]["v6"]["auc"], registry_a5["versions"]["v7"]["auc"]], color=["green" if registry_a5["stages"]["Production"] == "v6" else "gray", "green" if registry_a5["stages"]["Production"] == "v7" else "gray"])
plt.title("A5: final Production pointer after rollback"); plt.ylabel("AUC"); plt.show()
assert registry_a5["stages"]["Production"] == "v6"  # rollback restored the old champion.


import numpy as np
import matplotlib.pyplot as plt

RNG = np.random.default_rng(204)


def summarize_registry(workload):
    promoted = workload["candidate_metric"] - workload["champion_metric"] >= workload["tau"]
    truly_bad = workload["true_metric"] < workload["champion_metric"]
    bad_promotion_rate = float(np.mean(promoted & truly_bad))
    release_count = int(workload["candidate_metric"].size)
    seconds = max(float(workload["duration_seconds"]), 1.0)
    return {
        "name": workload["name"],
        "requests": release_count,
        "p50_ms": float(np.percentile(workload["registry_latency_ms"], 50)),
        "p95_ms": float(np.percentile(workload["registry_latency_ms"], 95)),
        "throughput_qps": release_count / seconds,
        "cost_dollars": float(np.sum(workload["cost_usd"])),
        "drift_stat": float(np.mean(workload["schema_mismatch"])),
        "bad_promotion_rate": bad_promotion_rate,
    }


def simulate_registry(name, release_count, noise=0.001, schema_rate=0.0, rollback_rate=0.0):
    champion_metric = RNG.normal(0.804, 0.006, release_count)
    true_lift = RNG.normal(0.004, 0.006, release_count)
    true_metric = champion_metric + true_lift
    candidate_metric = true_metric + RNG.normal(0.0, noise, release_count)
    schema_mismatch = RNG.random(release_count) < schema_rate
    candidate_metric[schema_mismatch] += RNG.uniform(0.002, 0.010, int(np.sum(schema_mismatch)))
    rollback = RNG.random(release_count) < rollback_rate
    registry_latency_ms = RNG.lognormal(mean=np.log(55.0), sigma=0.42, size=release_count)
    cost_usd = 0.0015 + registry_latency_ms * 0.000001
    return {
        "name": name,
        "champion_metric": champion_metric,
        "candidate_metric": candidate_metric,
        "true_metric": true_metric,
        "schema_mismatch": schema_mismatch,
        "rollback": rollback,
        "registry_latency_ms": registry_latency_ms,
        "cost_usd": cost_usd,
        "duration_seconds": max(release_count / 3.0, 1.0),
        "tau": 0.005,
    }


def make_workload_ladder():
    d1 = {
        "name": "D1 tiny champion/candidate registry",
        "champion_metric": np.array([0.804]),
        "candidate_metric": np.array([0.812]),
        "true_metric": np.array([0.812]),
        "schema_mismatch": np.array([False]),
        "rollback": np.array([False]),
        "registry_latency_ms": np.array([44.0]),
        "cost_usd": np.array([0.0015]),
        "duration_seconds": 1.0,
        "tau": 0.005,
    }
    d2 = simulate_registry("D2 1k clean artifacts", 1_000, noise=0.001)
    d3 = simulate_registry("D3 schema changes and metric noise", 10_000, noise=0.006, schema_rate=0.07)
    d4 = simulate_registry("D4 real-ish staged release history", 80_000, noise=0.003, schema_rate=0.03, rollback_rate=0.02)
    d5 = simulate_registry("D5 production-scale registry with rollbacks", 250_000, noise=0.005, schema_rate=0.05, rollback_rate=0.04)
    return [d1, d2, d3, d4, d5]



def registry_gate(candidate, champion, tau):
    delta = float(candidate - champion)
    promote = delta >= tau
    return delta, promote

lesson_delta, lesson_promote = registry_gate(0.812, 0.804, 0.005)
assert np.isclose(lesson_delta, 0.008)
assert lesson_promote is True
print("delta", lesson_delta)
print("promote", lesson_promote)



rows = 1000
schema_fields = 12
missing_inputs = 24 - 24
retention_mb = 5 * 180
rollback_pointer_change = 7 - 6
assert rows == 1000
assert schema_fields == 12
assert missing_inputs == 0
assert retention_mb == 900
assert rollback_pointer_change == 1
print("hash scope", rows, "rows and", schema_fields, "fields")
print("retention MB", retention_mb)



workloads = make_workload_ladder()
for workload in workloads:
    print(workload["name"])
    print("shape", workload["candidate_metric"].shape)
    print("sample deltas", np.round((workload["candidate_metric"] - workload["champion_metric"])[:5], 4))



workloads = make_workload_ladder()
summaries = [summarize_registry(workload) for workload in workloads]

header = f"{'rung':<42} {'load':>10} {'p50':>9} {'p95':>9} {'cost':>10} {'qps':>10} {'bad_promotion_rate':>12}"
print(header)
for row in summaries:
    line = f"{row['name']:<42} {row['requests']:>10} {row['p50_ms']:>9.2f} {row['p95_ms']:>9.2f} {row['cost_dollars']:>10.3f} {row['throughput_qps']:>10.2f} {row['bad_promotion_rate']:>12.5f}"
    print(line)



names = [row["name"].split()[0] for row in summaries]
loads = np.array([row["requests"] for row in summaries], dtype=float)
p95_values = np.array([row["p95_ms"] for row in summaries], dtype=float)
cost_values = np.array([row["cost_dollars"] for row in summaries], dtype=float)
throughput_values = np.array([row["throughput_qps"] for row in summaries], dtype=float)
metric_values = np.array([row["bad_promotion_rate"] for row in summaries], dtype=float)
cost_per_request = cost_values / loads
normalized_p95 = p95_values / max(float(np.max(p95_values)), 1.0)
normalized_cost = cost_per_request / max(float(np.max(cost_per_request)), 1.0)
normalized_throughput = throughput_values / max(float(np.max(throughput_values)), 1.0)

fig = plt.figure(figsize=(15, 7))
grid = fig.add_gridspec(2, 5, height_ratios=[1.0, 1.15])
for index, name in enumerate(names):
    ax = fig.add_subplot(grid[0, index])
    values = [normalized_p95[index], normalized_cost[index], normalized_throughput[index]]
    ax.bar(["p95", "cost", "qps"], values)
    ax.set_ylim(0.0, 1.05)
    ax.set_title(name)
    ax.tick_params(axis="x", rotation=30)
    ax.set_ylabel("normalized")
summary_ax = fig.add_subplot(grid[1, :])
summary_ax.plot(loads, metric_values, marker="o")
summary_ax.set_xscale("log")
summary_ax.set_title("bad-promotion rate vs load")
summary_ax.set_xlabel("records or requests")
summary_ax.set_ylabel("bad-promotion rate")
fig.suptitle("Per-workload latency, cost, throughput, and metric-vs-load")
fig.tight_layout()



d5 = workloads[-1]
path_only_detects = np.zeros_like(d5["schema_mismatch"], dtype=bool)
content_hash_detects = d5["schema_mismatch"]
undetected_path_only = int(np.sum(d5["schema_mismatch"] & (~path_only_detects)))
undetected_content_hash = int(np.sum(d5["schema_mismatch"] & (~content_hash_detects)))
print("undetected with path-only versioning", undetected_path_only)
print("undetected with content hash", undetected_content_hash)
